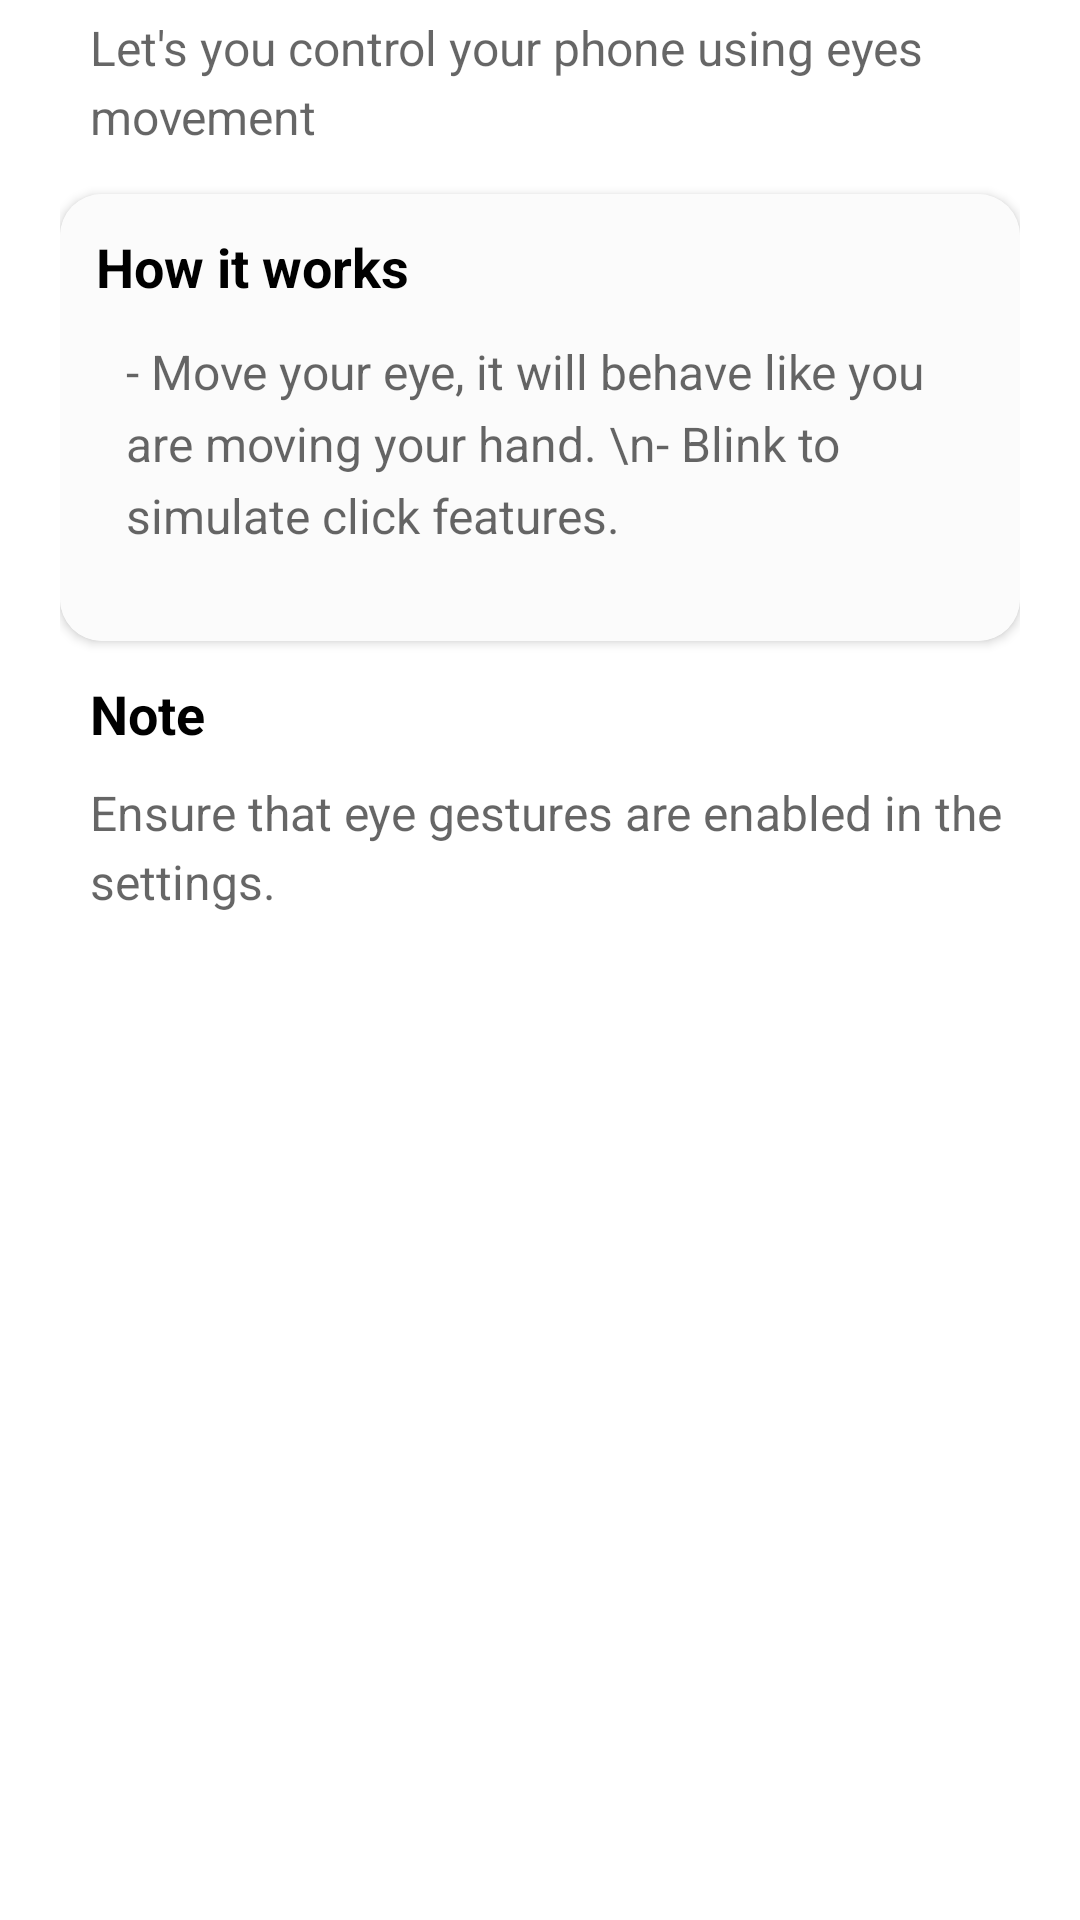

Layout XML and referenced resources for this Android screen:
<!-- AndroidManifest.xml: application theme Theme.VisuoLink -->
<!-- res/layout/activity_main_eye_gesture.xml -->
<androidx.constraintlayout.widget.ConstraintLayout xmlns:android="http://schemas.android.com/apk/res/android"
    xmlns:app="http://schemas.android.com/apk/res-auto"
    android:id="@+id/container"
    android:layout_width="match_parent"
    android:layout_height="match_parent"
    android:fitsSystemWindows="true">

    <ScrollView
        android:id="@+id/scrollView"
        android:layout_width="0dp"
        android:layout_height="0dp"
        android:fillViewport="true"
        android:scrollbars="none"
        app:layout_constraintTop_toTopOf="parent"
        app:layout_constraintBottom_toBottomOf="parent"
        app:layout_constraintStart_toStartOf="parent"
        app:layout_constraintEnd_toEndOf="parent">

        <LinearLayout
            android:layout_width="match_parent"
            android:layout_height="wrap_content"
            android:orientation="vertical"
            android:paddingHorizontal="20dp"
            android:paddingBottom="24dp">

            <TextView
                android:layout_width="match_parent"
                android:layout_height="wrap_content"
                android:text="Let's you control your phone using eyes movement"
                android:textSize="16sp"
                android:lineSpacingExtra="4dp"
                android:textColor="?android:attr/textColorSecondary"
                android:paddingTop="5dp"
                android:paddingBottom="15dp"
                android:layout_marginStart="10dp"/>

            <androidx.cardview.widget.CardView
                android:layout_width="match_parent"
                android:layout_height="wrap_content"
                android:layout_marginBottom="12dp"
                app:cardCornerRadius="14dp"
                app:cardElevation="2dp">

                <LinearLayout
                    android:layout_width="match_parent"
                    android:layout_height="wrap_content"
                    android:orientation="vertical"
                    android:background="?attr/background"
                    android:padding="12dp">

                    <TextView
                        android:layout_width="match_parent"
                        android:layout_height="wrap_content"
                        android:text="How it works"
                        android:textSize="18sp"
                        android:textStyle="bold"
                        android:paddingBottom="12dp"/>

                    <TextView
                        android:layout_width="match_parent"
                        android:layout_height="wrap_content"
                        android:text="- Move your eye, it will behave like you are moving your hand. \n- Blink to simulate click features."
                        android:textSize="16sp"
                        android:lineSpacingExtra="5dp"
                        android:textColor="?android:attr/textColorSecondary"
                        android:layout_marginStart="10dp"/>

                    <TextView
                        android:id="@+id/working"
                        android:layout_width="match_parent"
                        android:layout_height="wrap_content"
                        app:drawableRightCompat="@drawable/arrow_down"/>

                    <LinearLayout
                        android:id="@+id/hiddenInfo"
                        android:layout_width="match_parent"
                        android:layout_height="wrap_content"
                        android:visibility="gone"
                        android:orientation="vertical"
                        android:layout_marginStart="12dp">

                        <TextView
                            android:text="I. Blink left eye: Exit the app.\nII. Blink right eye: View recent apps.\nIII. Blink both eyes: Select item."
                            android:textSize="16sp"
                            android:layout_width="wrap_content"
                            android:layout_height="0dp"
                            android:layout_weight="1"
                            android:textColor="?android:attr/textColorSecondary"/>
                    </LinearLayout>

                </LinearLayout>

            </androidx.cardview.widget.CardView>

            <LinearLayout
                android:layout_width="match_parent"
                android:layout_height="wrap_content"
                android:orientation="horizontal"
                android:visibility="gone"
                android:gravity="center"
                android:weightSum="2"
                android:paddingBottom="5dp"
                android:layout_marginStart="8dp">

                <Button
                    android:id="@+id/changeModelBtn"
                    android:layout_width="0dp"
                    android:layout_height="wrap_content"
                    android:layout_weight="1"
                    android:text="Change Model"
                    android:textSize="11sp"
                    android:layout_marginEnd="10dp"/>

                <Button
                    android:id="@+id/tunningBtn"
                    android:layout_width="0dp"
                    android:layout_height="wrap_content"
                    android:layout_weight="1"
                    android:text="Tunning Model"
                    android:textSize="11sp"/>

            </LinearLayout>

            <TextView
                android:layout_width="match_parent"
                android:layout_height="wrap_content"
                android:text="Note"
                android:textSize="18sp"
                android:textStyle="bold"
                android:paddingBottom="10dp"
                android:layout_marginStart="10dp"/>

            <TextView
                android:layout_width="match_parent"
                android:layout_height="wrap_content"
                android:text="Ensure that eye gestures are enabled in the settings."
                android:textColor="?android:attr/textColorSecondary"
                android:textSize="16sp"
                android:lineSpacingExtra="4dp"
                android:paddingBottom="15dp"
                android:layout_marginStart="10dp"/>

        </LinearLayout>
    </ScrollView>

</androidx.constraintlayout.widget.ConstraintLayout>
<!-- resources referenced by this layout -->
<resources>
  <!-- drawable arrow_down (drawable-night) -->
  <vector xmlns:android="http://schemas.android.com/apk/res/android" android:height="24dp" android:tint="#F5F5F5" android:viewportHeight="960" android:viewportWidth="960" android:width="24dp">
        
      <path android:fillColor="@android:color/black" android:pathData="M480,616L240,376L296,320L480,504L664,320L720,376L480,616Z"/>
      
  </vector>
  <style name="Theme.VisuoLink" parent="Theme.MaterialComponents.DayNight.DarkActionBar">
          
          <item name="colorPrimary">#207EED</item>
          <item name="colorPrimaryVariant">@color/purple_700</item>
          <item name="colorOnPrimary">@color/white</item>
          
          <item name="colorSecondary">@color/blue</item>
          <item name="colorSecondaryVariant">@color/teal_700</item>
          <item name="colorOnSecondary">@color/black</item>
          
          <item name="android:statusBarColor">@color/black</item>
          
          <item name="actionBarTheme">@style/CustomActionBarTheme_default</item>
          <item name="android:textColor">@color/mainTextColor</item>
          <item name="background">@color/backgroundImgColor</item>
      </style>
  <color name="purple_700">#FF3700B3</color>
  <color name="white">#FFFFFF</color>
  <color name="blue">#1B74DE</color>
  <color name="teal_700">#FF018786</color>
  <color name="black">#FF000000</color>
  <style name="CustomActionBarTheme_default" parent="ThemeOverlay.AppCompat.ActionBar">
          <item name="android:background">@color/toolbar</item>
          <item name="android:titleTextColor">@color/toolbar_text</item>
      </style>
  <color name="mainTextColor">#FF000000</color>
  <color name="backgroundImgColor">#FBFBFB</color>
  <color name="toolbar">#FFFFFF</color>
  <color name="toolbar_text">#1B74DE</color>
</resources>
